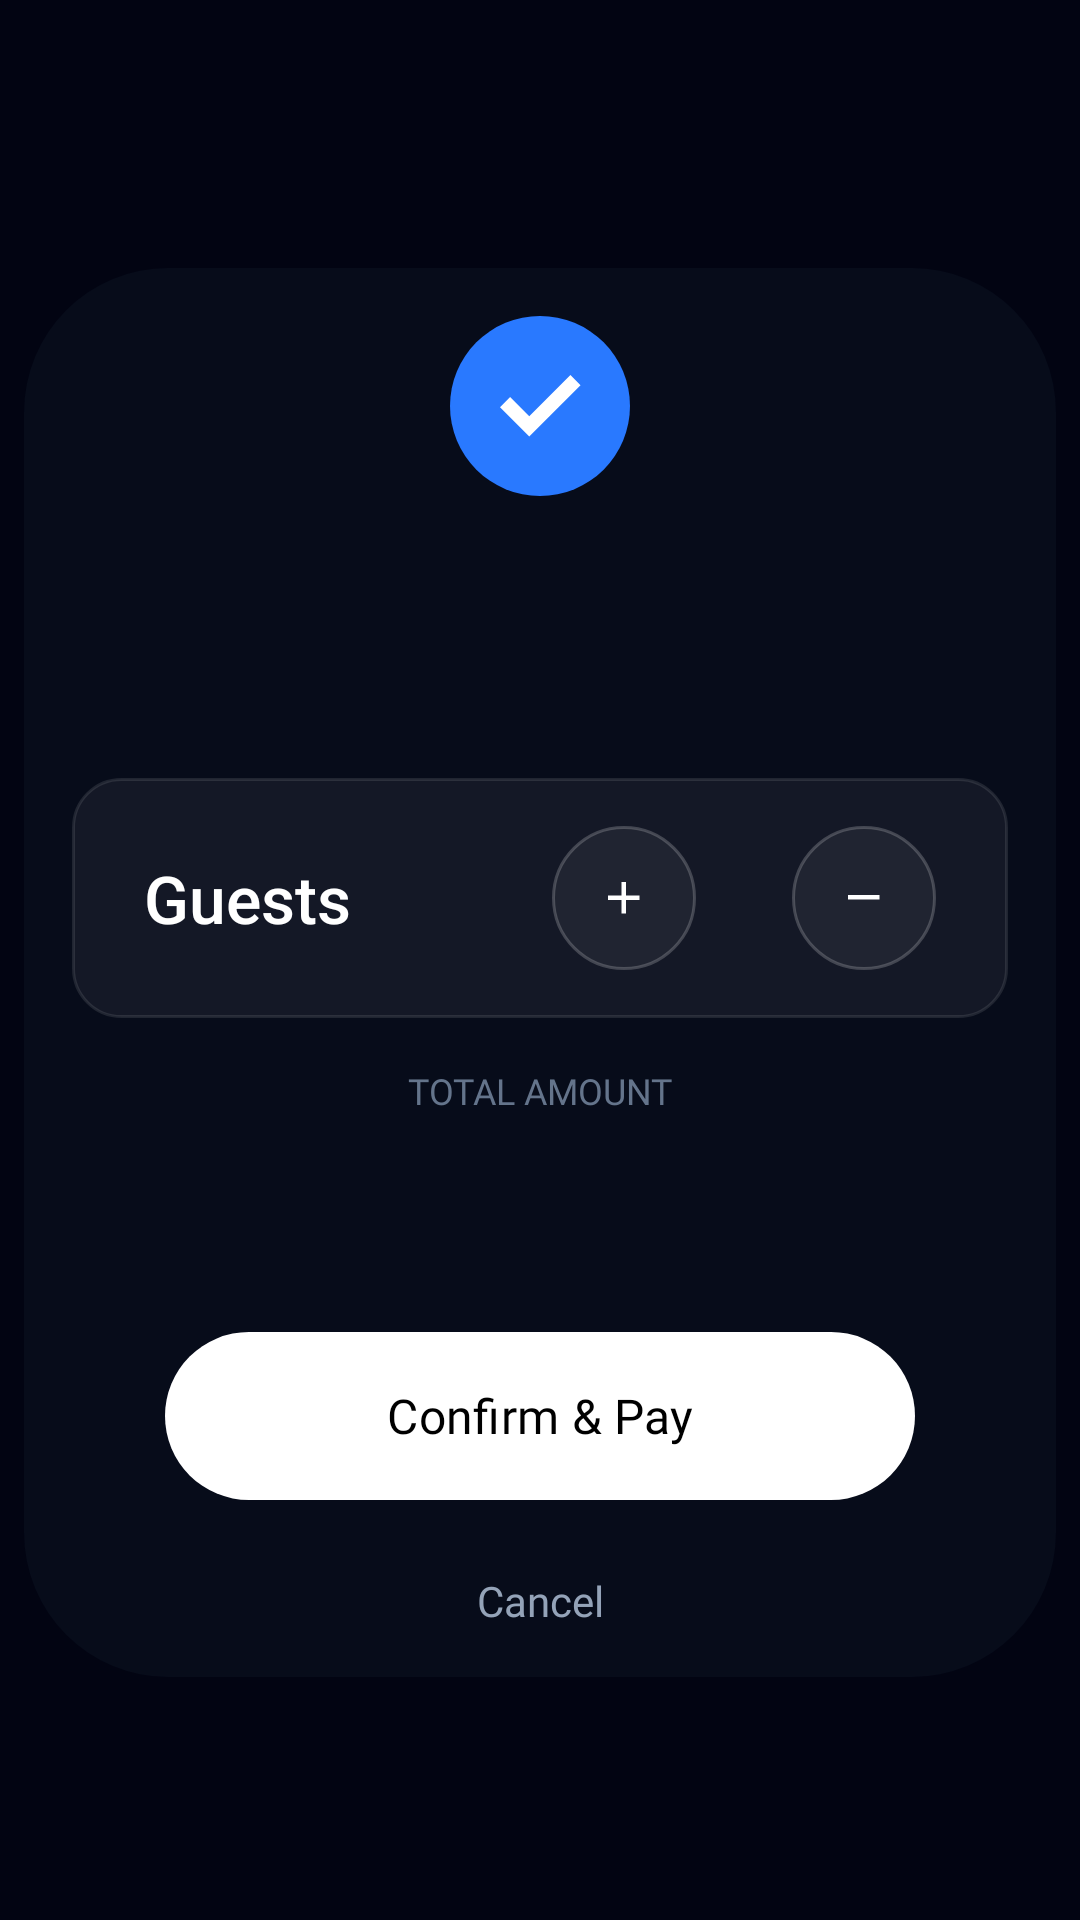

Layout XML and referenced resources for this Android screen:
<!-- AndroidManifest.xml: application theme Base.Theme.CloneCode -->
<!-- res/layout/confirm_dialog.xml -->
<?xml version="1.0" encoding="utf-8"?>
<layout
    xmlns:android="http://schemas.android.com/apk/res/android"
    xmlns:app="http://schemas.android.com/apk/res-auto"
    xmlns:tools="http://schemas.android.com/tools">

    <androidx.constraintlayout.widget.ConstraintLayout
        android:layout_width="match_parent"
        android:layout_height="match_parent"
        android:background="@color/main_bg">


        <androidx.constraintlayout.widget.ConstraintLayout
            android:id="@+id/constraintLayout2"
            android:layout_width="match_parent"
            android:layout_height="wrap_content"
            android:layout_marginStart="8dp"
            android:layout_marginTop="8dp"
            android:layout_marginEnd="8dp"
            android:background="@drawable/custom_confirm_dialog"
            app:layout_constraintBottom_toBottomOf="parent"
            app:layout_constraintEnd_toEndOf="parent"
            app:layout_constraintStart_toStartOf="parent"
            app:layout_constraintTop_toTopOf="parent">

            <androidx.appcompat.widget.AppCompatImageButton
                android:id="@+id/appCompatImageView4"
                android:layout_width="60dp"
                android:layout_height="60dp"
                android:layout_marginTop="16dp"
                android:backgroundTint="@color/true_icon"
                android:background="@drawable/custom_button"
                app:layout_constraintEnd_toEndOf="parent"
                app:layout_constraintStart_toStartOf="parent"
                app:layout_constraintTop_toTopOf="parent"
                app:srcCompat="@drawable/resource_true" />

            <TextView
                android:id="@+id/header"
                android:layout_width="wrap_content"
                android:layout_height="wrap_content"
                android:layout_marginTop="16dp"
                android:fontFamily="@font/plus_jakarta_sans_bold"
                tools:text="Confirm Your Trip"
                android:textColor="@color/white"
                android:textSize="24sp"
                app:layout_constraintEnd_toEndOf="parent"
                app:layout_constraintStart_toStartOf="parent"
                app:layout_constraintTop_toBottomOf="@+id/appCompatImageView4" />

            <TextView
                android:id="@+id/location"
                android:layout_width="0dp"
                android:layout_height="wrap_content"
                android:layout_marginStart="24dp"
                android:layout_marginTop="16dp"
                android:layout_marginEnd="24dp"
                android:fontFamily="@font/plus_jakarta_sans_light"
                android:textAlignment="center"
                android:textColor="@color/des_text_color_2"
                android:textSize="16sp"
                app:layout_constraintEnd_toEndOf="parent"
                app:layout_constraintStart_toStartOf="parent"
                app:layout_constraintTop_toBottomOf="@+id/header"
                tools:text="Japan - 5 days" />

            <TextView
                android:id="@+id/totalMount"
                android:layout_width="0dp"
                android:layout_height="wrap_content"
                android:layout_marginStart="16dp"
                android:layout_marginTop="16dp"
                android:layout_marginEnd="16dp"
                android:fontFamily="@font/plus_jakarta_sans_semibold"
                android:text="@string/total_amount"
                android:textAlignment="center"
                android:textColor="@color/hint"
                android:textSize="12sp"
                app:layout_constraintEnd_toEndOf="parent"
                app:layout_constraintStart_toStartOf="parent"
                app:layout_constraintTop_toBottomOf="@+id/email" />

            <TextView
                android:id="@+id/totalPrice"
                android:layout_width="0dp"
                android:layout_height="wrap_content"
                android:layout_marginStart="16dp"
                android:layout_marginEnd="16dp"
                android:fontFamily="@font/plus_jakarta_sans_extrabold"
                android:textAlignment="center"
                android:textColor="@color/white"
                android:textSize="36sp"
                app:layout_constraintEnd_toEndOf="parent"
                app:layout_constraintStart_toStartOf="parent"
                app:layout_constraintTop_toBottomOf="@+id/totalMount"
                tools:text="$1200" />


            <androidx.constraintlayout.widget.ConstraintLayout
                android:id="@+id/email"
                android:layout_width="match_parent"
                android:layout_height="80dp"
                android:layout_marginStart="16dp"
                android:layout_marginTop="8dp"
                android:layout_marginEnd="16dp"
                android:background="@drawable/custom_card_hotel_dashboard"
                android:paddingHorizontal="24dp"
                app:layout_constraintEnd_toEndOf="parent"
                app:layout_constraintHorizontal_bias="1.0"
                app:layout_constraintStart_toStartOf="parent"
                app:layout_constraintTop_toBottomOf="@+id/location">

                <TextView
                    android:id="@+id/tvLabel"
                    android:layout_width="wrap_content"
                    android:layout_height="wrap_content"
                    android:fontFamily="sans-serif-medium"
                    android:text="@string/guests"
                    android:textColor="#FFFFFF"
                    android:textSize="22sp"
                    app:layout_constraintBottom_toBottomOf="parent"
                    app:layout_constraintStart_toStartOf="parent"
                    app:layout_constraintTop_toTopOf="parent" />

                <LinearLayout
                    android:layout_width="wrap_content"
                    android:layout_height="wrap_content"
                    android:gravity="center_vertical"
                    android:orientation="horizontal"
                    app:layout_constraintBottom_toBottomOf="parent"
                    app:layout_constraintEnd_toEndOf="parent"
                    app:layout_constraintTop_toTopOf="parent">

                    <androidx.appcompat.widget.AppCompatImageButton
                        android:id="@+id/btnPlus"
                        android:layout_width="48dp"
                        android:layout_height="48dp"
                        android:background="@drawable/custom_plus_minus"
                        android:src="@drawable/plus"
                        android:tint="#FFFFFF"
                        app:layout_constraintBottom_toBottomOf="parent"
                        app:layout_constraintEnd_toEndOf="parent"
                        app:layout_constraintTop_toTopOf="parent" />

                    <TextView
                        android:id="@+id/tvCount"
                        android:layout_width="wrap_content"
                        android:layout_height="wrap_content"
                        android:layout_marginHorizontal="16dp"
                        android:textColor="#FFFFFF"
                        android:textSize="24sp"
                        android:textStyle="bold"
                        app:layout_constraintBottom_toBottomOf="parent"
                        app:layout_constraintTop_toTopOf="parent"
                        tools:layout_editor_absoluteX="72dp"
                        tools:text="4" />

                    <androidx.appcompat.widget.AppCompatImageButton
                        android:id="@+id/btnMinus"
                        android:layout_width="48dp"
                        android:layout_height="48dp"
                        android:background="@drawable/custom_plus_minus"
                        android:src="@drawable/minus"
                        android:tint="#FFFFFF"
                        app:layout_constraintBottom_toBottomOf="parent"
                        app:layout_constraintStart_toStartOf="parent"
                        app:layout_constraintTop_toTopOf="parent" />


                </LinearLayout>

            </androidx.constraintlayout.widget.ConstraintLayout>

            <com.google.android.material.button.MaterialButton
                android:id="@+id/confirmUpdate"
                android:layout_width="250dp"
                android:layout_height="56dp"
                android:layout_marginTop="24dp"
                android:background="@drawable/custom_button"
                android:text="@string/confirm_amp_pay"
                android:textColor="@color/black"
                android:textSize="16sp"
                android:fontFamily="@font/plus_jakarta_sans_bold"
                app:backgroundTint="@null"
                app:layout_constraintEnd_toEndOf="parent"
                app:layout_constraintStart_toStartOf="parent"
                app:layout_constraintTop_toBottomOf="@+id/totalPrice" />

            <TextView
                android:id="@+id/cancel"
                android:layout_width="wrap_content"
                android:layout_height="wrap_content"
                android:layout_marginTop="24dp"
                android:layout_marginBottom="16dp"
                android:fontFamily="@font/plus_jakarta_sans"
                android:text="@string/cancel"
                android:textAlignment="center"
                android:textColor="@color/des_text_color_2"
                android:textSize="14sp"
                app:layout_constraintBottom_toBottomOf="parent"
                app:layout_constraintEnd_toEndOf="parent"
                app:layout_constraintStart_toStartOf="parent"
                app:layout_constraintTop_toBottomOf="@+id/confirmUpdate" />

        </androidx.constraintlayout.widget.ConstraintLayout>
    </androidx.constraintlayout.widget.ConstraintLayout>
</layout>
<!-- resources referenced by this layout -->
<resources>
  <color name="black">#FF000000</color>
  <color name="des_text_color_2">#94A3B8</color>
  <color name="hint">#64748B</color>
  <color name="main_bg">#020412</color>
  <color name="true_icon">#2979FF</color>
  <color name="white">#FFFFFFFF</color>
  <!-- drawable custom_button (drawable) -->
  <?xml version="1.0" encoding="utf-8"?>
  <shape xmlns:android="http://schemas.android.com/apk/res/android"
      android:shape="rectangle">
  
      <solid android:color="@color/white"/>
  
      
      <corners android:radius="9999dp" />
  
  </shape>
  <!-- drawable custom_card_hotel_dashboard (drawable) -->
  <?xml version="1.0" encoding="utf-8"?>
  <shape xmlns:android="http://schemas.android.com/apk/res/android"
      android:shape="rectangle">
      <solid android:color="@color/dialog_color_2"/>
      <stroke android:width="1dp" android:color="@color/dialog_color_1"/>
      <corners android:radius="16dp" />
  </shape>
  <!-- drawable custom_confirm_dialog (drawable) -->
  <?xml version="1.0" encoding="utf-8"?>
  <shape xmlns:android="http://schemas.android.com/apk/res/android">
  
      <solid
          android:color="@color/confirm_dialog" />
      <corners android:radius="48dp"/>
  </shape>
  <!-- drawable custom_plus_minus (drawable) -->
  <shape xmlns:android="http://schemas.android.com/apk/res/android"
      android:shape="rectangle">
      <solid android:color="@color/dialog_color_2"/>
      <stroke android:width="1dp" android:color="@color/dialog_color"/>
      <corners android:radius="999dp" />
  </shape>
  <!-- drawable minus (drawable) -->
  <vector xmlns:android="http://schemas.android.com/apk/res/android"
      android:width="11dp"
      android:height="2dp"
      android:viewportWidth="11"
      android:viewportHeight="2">
    <path
        android:pathData="M0,1.5V0H10.5V1.5H0V1.5"
        android:fillColor="#ffffff"/>
  </vector>
  <!-- drawable plus (drawable) -->
  <vector xmlns:android="http://schemas.android.com/apk/res/android"
      android:width="11dp"
      android:height="11dp"
      android:viewportWidth="11"
      android:viewportHeight="11">
    <path
        android:pathData="M4.5,6H0V4.5H4.5V0H6V4.5H10.5V6H6V10.5H4.5V6V6"
        android:fillColor="#ffffff"/>
  </vector>
  <!-- drawable resource_true (drawable) -->
  <vector xmlns:android="http://schemas.android.com/apk/res/android"
      android:width="27dp"
      android:height="21dp"
      android:viewportWidth="27"
      android:viewportHeight="21">
    <path
        android:pathData="M9.75,20.475L0,10.725L3.375,7.35L9.75,13.725L23.475,0L26.85,3.375L9.75,20.475V20.475"
        android:fillColor="#ffffff"/>
  </vector>
  <string name="cancel">Cancel</string>
  <string name="confirm_amp_pay">Confirm &amp; Pay</string>
  <string name="guests">Guests</string>
  <string name="total_amount">TOTAL AMOUNT</string>
  <style name="Base.Theme.CloneCode" parent="Theme.Material3.Light.NoActionBar">
          <item name="android:windowNoTitle">true</item>
          <item name="android:windowFullscreen">false</item>
          <item name="android:windowDisablePreview">false</item>
          <item name="android:windowTranslucentNavigation">false</item>
          <item name="android:windowActionBar">false</item>
          <item name="android:navigationBarColor">@color/main_bg</item>
          <item name="android:windowBackground">@color/main_bg</item>
          <item name="android:statusBarColor">@color/black</item>
          <item name="android:windowLightStatusBar">false</item> 
          <item name="android:windowLightNavigationBar" tools:ignore="NewApi">true</item> 
          <item name="android:forceDarkAllowed" tools:targetApi="q">false</item>
      </style>
  <color name="dialog_color_2">#0DFFFFFF</color>
  <color name="dialog_color_1">#1AFFFFFF</color>
  <color name="confirm_dialog">#990B1121</color>
  <color name="dialog_color">#33FFFFFF</color>
</resources>
